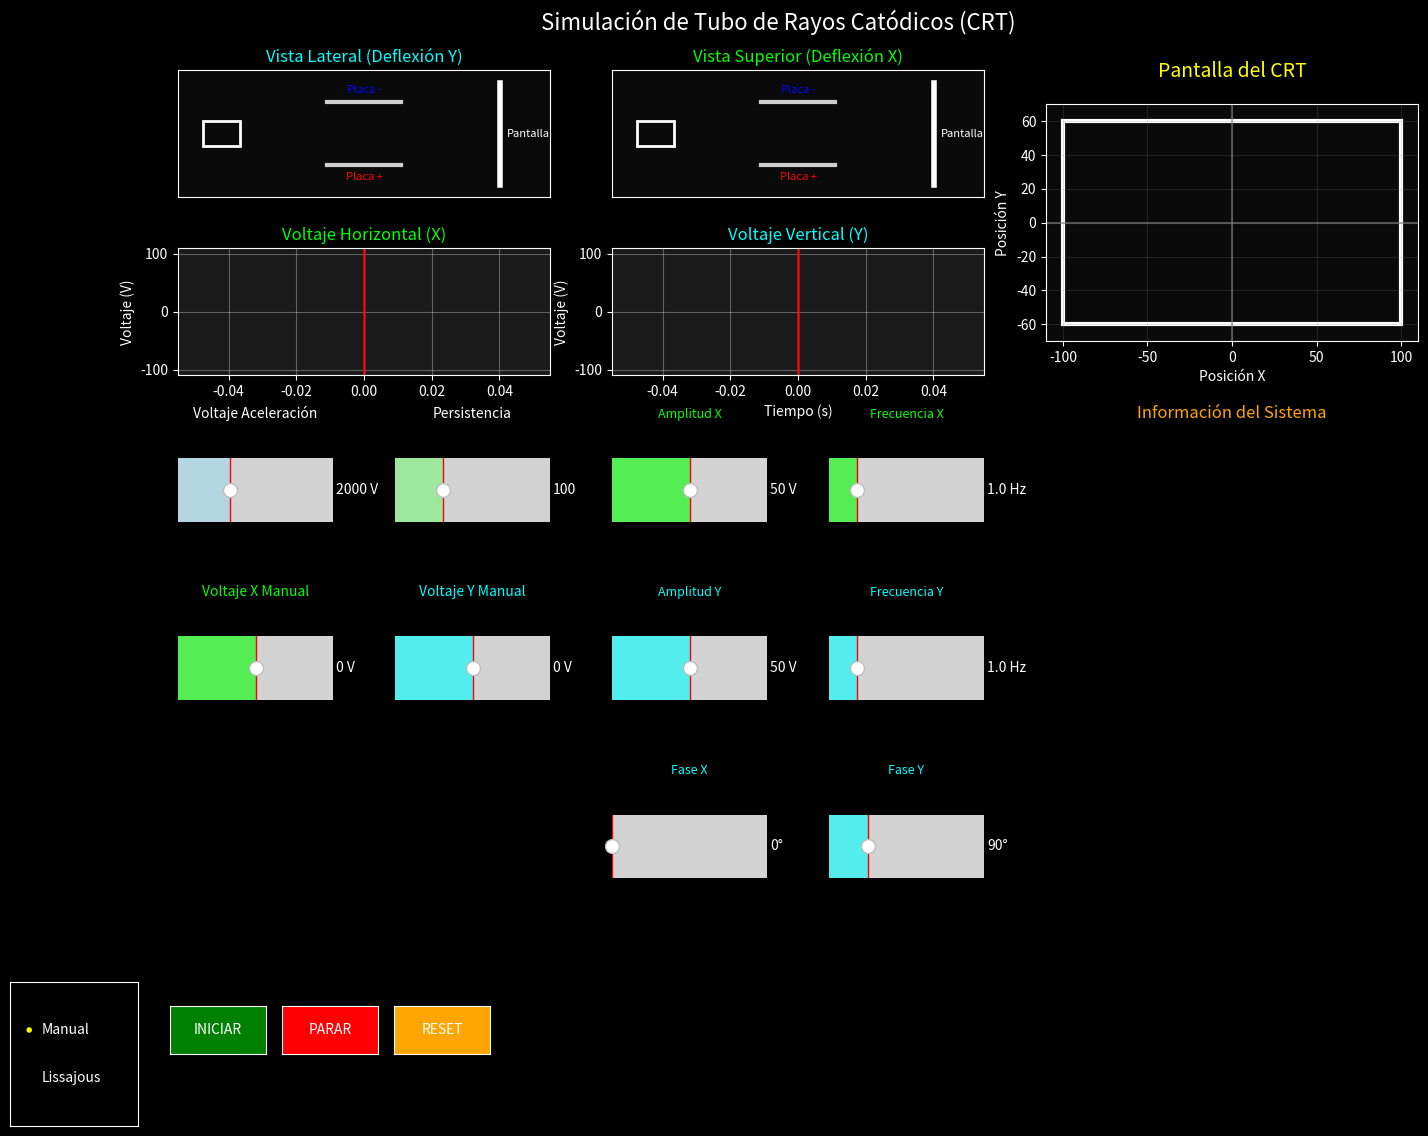

Write the Python code that produced this figure.
import numpy as np
import matplotlib.pyplot as plt
import matplotlib.animation as animation
from matplotlib.widgets import Slider, RadioButtons, Button
from matplotlib.gridspec import GridSpec

class CRTSimulation:
    def __init__(self):
        # Constantes físicas del CRT (simplificadas para mejor visualización)
        self.ELECTRON_CHARGE = 1.602e-19  # Coulombs
        self.ELECTRON_MASS = 9.109e-31   # kg
        self.CRT_LENGTH = 0.4            # metros
        self.PLATE_LENGTH = 0.08         # metros
        self.PLATE_SEPARATION = 0.02     # metros
        self.SCREEN_SIZE = 0.2           # metros
        
        # Factor de escala para hacer visible la deflexión
        self.DEFLECTION_SCALE = 5000
        
        # Parámetros controlables
        self.acceleration_voltage = 2000  # V
        self.manual_vx = 0               # V
        self.manual_vy = 0               # V
        self.persistence = 100           # puntos
        self.mode = 'manual'             # 'manual' o 'sinusoidal'
        
        # Parámetros sinusoidales
        self.sine_params = {
            'amplitude_x': 50,    # V
            'frequency_x': 1.0,   # Hz
            'phase_x': 0,         # grados
            'amplitude_y': 50,    # V
            'frequency_y': 1.0,   # Hz
            'phase_y': 90,          # grados (para círculo inicial)
        }
        
        # Variables de simulación
        self.time = 0
        self.is_running = False
        self.trail_points_x = []
        self.trail_points_y = []
        self.current_position = {'x': 0, 'y': 0}
        self.voltage_history_x = []
        self.voltage_history_y = []
        self.time_history = []
        
        # Configurar la interfaz
        self.setup_interface()
    
    def calculate_initial_velocity(self):
        """Calcula la velocidad inicial del electrón"""
        kinetic_energy = self.ELECTRON_CHARGE * self.acceleration_voltage
        return np.sqrt(2 * kinetic_energy / self.ELECTRON_MASS)
    
    def calculate_deflection(self, voltage):
        """Calcula la deflexión del electrón (simplificada para visualización)"""
        if voltage == 0:
            return 0
        
        # Fórmula simplificada con factor de escala para visualización
        # En un CRT real sería mucho más compleja
        initial_velocity = self.calculate_initial_velocity()
        
        # Factor de deflexión proporcional al voltaje e inversamente proporcional a la aceleración
        deflection_factor = voltage / (self.acceleration_voltage / 1000)
        
        return deflection_factor * self.DEFLECTION_SCALE / 100000
    
    def get_voltages(self, t):
        """Obtiene los voltajes según el modo de operación"""
        if self.mode == 'manual':
            return {'vx': self.manual_vx, 'vy': self.manual_vy}
        else:
            vx = (self.sine_params['amplitude_x'] * 
                  np.sin(2 * np.pi * self.sine_params['frequency_x'] * t + 
                         np.radians(self.sine_params['phase_x'])))
            vy = (self.sine_params['amplitude_y'] * 
                  np.sin(2 * np.pi * self.sine_params['frequency_y'] * t + 
                         np.radians(self.sine_params['phase_y'])))
            return {'vx': vx, 'vy': vy}
    
    def calculate_position(self, t):
        """Calcula la posición del electrón en la pantalla"""
        voltages = self.get_voltages(t)
        
        deflection_x = self.calculate_deflection(voltages['vx'])
        deflection_y = self.calculate_deflection(voltages['vy'])
        
        # Escalar para coordenadas de pantalla visibles
        screen_x = deflection_x * 100  # Amplificar para visualización
        screen_y = deflection_y * 100
        
        # Limitar a los bordes de la pantalla
        screen_x = np.clip(screen_x, -100, 100)
        screen_y = np.clip(screen_y, -60, 60)
        
        return {'x': screen_x, 'y': screen_y}
    
    def setup_interface(self):
        """Configura la interfaz gráfica"""
        plt.style.use('dark_background')
        
        # Crear figura principal
        self.fig = plt.figure(figsize=(16, 12))
        self.fig.suptitle('Simulación de Tubo de Rayos Catódicos (CRT)', 
                         fontsize=16, color='white', y=0.95)
        
        # Crear layout con GridSpec
        gs = GridSpec(5, 6, figure=self.fig, hspace=0.4, wspace=0.4)
        
        # Vista lateral (deflexión Y)
        self.ax_lateral = self.fig.add_subplot(gs[0, 0:2])
        self.setup_lateral_view()
        
        # Vista superior (deflexión X)
        self.ax_superior = self.fig.add_subplot(gs[0, 2:4])
        self.setup_superior_view()
        
        # Pantalla principal
        self.ax_screen = self.fig.add_subplot(gs[0:2, 4:6])
        self.setup_screen_view()
        
        # Gráficas de voltajes
        self.ax_voltage_x = self.fig.add_subplot(gs[1, 0:2])
        self.ax_voltage_y = self.fig.add_subplot(gs[1, 2:4])
        self.setup_voltage_plots()
        
        # Panel de información
        self.ax_info = self.fig.add_subplot(gs[2, 4:6])
        self.setup_info_panel()
        
        # Configurar controles
        self.setup_controls(gs)
        
        # Configurar animación
        self.ani = animation.FuncAnimation(
            self.fig, self.animate, interval=50, blit=False, cache_frame_data=False
        )
        
        # Ajustar layout
        plt.subplots_adjust(bottom=0.2, top=0.90)
    
    def setup_lateral_view(self):
        """Configura la vista lateral del CRT"""
        self.ax_lateral.set_xlim(0, 300)
        self.ax_lateral.set_ylim(50, 150)
        self.ax_lateral.set_title('Vista Lateral (Deflexión Y)', color='cyan', fontsize=12)
        self.ax_lateral.set_facecolor('#0a0a0a')
        
        # Dibujar estructura del CRT
        # Cañón de electrones
        cannon = plt.Rectangle((20, 90), 30, 20, fill=False, 
                              edgecolor='white', linewidth=2)
        self.ax_lateral.add_patch(cannon)
        
        # Placas de deflexión vertical
        self.ax_lateral.plot([120, 180], [75, 75], 'white', linewidth=3, alpha=0.8)
        self.ax_lateral.plot([120, 180], [125, 125], 'white', linewidth=3, alpha=0.8)
        
        # Etiquetas de placas
        self.ax_lateral.text(150, 70, 'Placa +', ha='center', va='top', color='red', fontsize=8)
        self.ax_lateral.text(150, 130, 'Placa -', ha='center', va='bottom', color='blue', fontsize=8)
        
        # Pantalla
        self.ax_lateral.plot([260, 260], [60, 140], 'white', linewidth=4)
        self.ax_lateral.text(265, 100, 'Pantalla', ha='left', va='center', color='white', fontsize=8)
        
        # Líneas del haz (se actualizarán en animate)
        self.beam_lateral, = self.ax_lateral.plot([], [], 'lime', linewidth=3, alpha=0.9)
        self.dot_lateral, = self.ax_lateral.plot([], [], 'ro', markersize=10, alpha=0.9)
        
        self.ax_lateral.grid(True, alpha=0.2)
        self.ax_lateral.set_xticks([])
        self.ax_lateral.set_yticks([])
    
    def setup_superior_view(self):
        """Configura la vista superior del CRT"""
        self.ax_superior.set_xlim(0, 300)
        self.ax_superior.set_ylim(50, 150)
        self.ax_superior.set_title('Vista Superior (Deflexión X)', color='lime', fontsize=12)
        self.ax_superior.set_facecolor('#0a0a0a')
        
        # Dibujar estructura del CRT
        # Cañón de electrones
        cannon = plt.Rectangle((20, 90), 30, 20, fill=False, 
                              edgecolor='white', linewidth=2)
        self.ax_superior.add_patch(cannon)
        
        # Placas de deflexión horizontal
        self.ax_superior.plot([120, 180], [75, 75], 'white', linewidth=3, alpha=0.8)
        self.ax_superior.plot([120, 180], [125, 125], 'white', linewidth=3, alpha=0.8)
        
        # Etiquetas de placas
        self.ax_superior.text(150, 70, 'Placa +', ha='center', va='top', color='red', fontsize=8)
        self.ax_superior.text(150, 130, 'Placa -', ha='center', va='bottom', color='blue', fontsize=8)
        
        # Pantalla
        self.ax_superior.plot([260, 260], [60, 140], 'white', linewidth=4)
        self.ax_superior.text(265, 100, 'Pantalla', ha='left', va='center', color='white', fontsize=8)
        
        # Líneas del haz (se actualizarán en animate)
        self.beam_superior, = self.ax_superior.plot([], [], 'lime', linewidth=3, alpha=0.9)
        self.dot_superior, = self.ax_superior.plot([], [], 'ro', markersize=10, alpha=0.9)
        
        self.ax_superior.grid(True, alpha=0.2)
        self.ax_superior.set_xticks([])
        self.ax_superior.set_yticks([])
    
    def setup_screen_view(self):
        """Configura la vista de la pantalla"""
        self.ax_screen.set_xlim(-110, 110)
        self.ax_screen.set_ylim(-70, 70)
        self.ax_screen.set_title('Pantalla del CRT', color='yellow', fontsize=14, pad=20)
        self.ax_screen.set_facecolor('#0a0a0a')
        
        # Retícula
        self.ax_screen.grid(True, alpha=0.3, color='gray', linewidth=0.5)
        self.ax_screen.axhline(y=0, color='gray', linewidth=1.5, alpha=0.6)
        self.ax_screen.axvline(x=0, color='gray', linewidth=1.5, alpha=0.6)
        
        # Marco de la pantalla
        frame = plt.Rectangle((-100, -60), 200, 120, fill=False, 
                             edgecolor='white', linewidth=3)
        self.ax_screen.add_patch(frame)
        
        # Trail y punto actual
        self.trail_line, = self.ax_screen.plot([], [], 'g-', alpha=0.7, linewidth=2)
        self.current_dot, = self.ax_screen.plot([], [], 'yo', markersize=15, 
                                               markeredgecolor='red', markeredgewidth=2,
                                               alpha=0.9)
        
        self.ax_screen.set_aspect('equal')
        self.ax_screen.set_xlabel('Posición X', color='white')
        self.ax_screen.set_ylabel('Posición Y', color='white')
    
    def setup_voltage_plots(self):
        """Configura las gráficas de voltajes"""
        self.ax_voltage_x.set_title('Voltaje Horizontal (X)', color='lime', fontsize=12)
        self.ax_voltage_x.set_ylabel('Voltaje (V)', color='white')
        self.ax_voltage_x.grid(True, alpha=0.3)
        self.ax_voltage_x.set_facecolor('#1a1a1a')
        self.ax_voltage_x.set_ylim(-110, 110)
        
        self.ax_voltage_y.set_title('Voltaje Vertical (Y)', color='cyan', fontsize=12)
        self.ax_voltage_y.set_ylabel('Voltaje (V)', color='white')
        self.ax_voltage_y.set_xlabel('Tiempo (s)', color='white')
        self.ax_voltage_y.grid(True, alpha=0.3)
        self.ax_voltage_y.set_facecolor('#1a1a1a')
        self.ax_voltage_y.set_ylim(-110, 110)
        
        # Líneas de voltaje
        self.voltage_x_line, = self.ax_voltage_x.plot([], [], 'lime', linewidth=3)
        self.voltage_y_line, = self.ax_voltage_y.plot([], [], 'cyan', linewidth=3)
        
        # Línea de tiempo actual
        self.time_line_x = self.ax_voltage_x.axvline(x=0, color='red', linewidth=2, alpha=0.8)
        self.time_line_y = self.ax_voltage_y.axvline(x=0, color='red', linewidth=2, alpha=0.8)
    
    def setup_info_panel(self):
        """Configura el panel de información"""
        self.ax_info.set_xlim(0, 1)
        self.ax_info.set_ylim(0, 1)
        self.ax_info.axis('off')
        self.ax_info.set_title('Información del Sistema', color='orange', fontsize=12)
        
        # Texto de información (se actualizará en animate)
        self.info_text = self.ax_info.text(0.05, 0.95, '', transform=self.ax_info.transAxes,
                                          fontsize=11, color='white', verticalalignment='top',
                                          fontfamily='monospace')
    
    def setup_controls(self, gs):
        """Configura los controles deslizantes"""
        # Sliders principales - Fila 2
        ax_accel = self.fig.add_subplot(gs[2, 0])
        ax_accel.set_title('Voltaje Aceleración', fontsize=10, color='white')
        self.slider_acceleration = Slider(ax_accel, '', 500, 5000, 
                                         valinit=self.acceleration_voltage, valfmt='%d V',
                                         facecolor='lightblue', alpha=0.8)
        
        ax_persist = self.fig.add_subplot(gs[2, 1])
        ax_persist.set_title('Persistencia', fontsize=10, color='white')
        self.slider_persistence = Slider(ax_persist, '', 10, 300, 
                                        valinit=self.persistence, valfmt='%d',
                                        facecolor='lightgreen', alpha=0.8)
        
        # Controles manuales - Fila 3
        ax_vx = self.fig.add_subplot(gs[3, 0])
        ax_vx.set_title('Voltaje X Manual', fontsize=10, color='lime')
        self.slider_vx = Slider(ax_vx, '', -100, 100, 
                               valinit=self.manual_vx, valfmt='%d V',
                               facecolor='lime', alpha=0.6)
        
        ax_vy = self.fig.add_subplot(gs[3, 1])
        ax_vy.set_title('Voltaje Y Manual', fontsize=10, color='cyan')
        self.slider_vy = Slider(ax_vy, '', -100, 100, 
                               valinit=self.manual_vy, valfmt='%d V',
                               facecolor='cyan', alpha=0.6)
        
        # Controles sinusoidales - Canal X
        ax_amp_x = self.fig.add_subplot(gs[2, 2])
        ax_amp_x.set_title('Amplitud X', fontsize=9, color='lime')
        self.slider_amp_x = Slider(ax_amp_x, '', 0, 100, 
                                  valinit=self.sine_params['amplitude_x'], valfmt='%d V',
                                  facecolor='lime', alpha=0.6)
        
        ax_freq_x = self.fig.add_subplot(gs[2, 3])
        ax_freq_x.set_title('Frecuencia X', fontsize=9, color='lime')
        self.slider_freq_x = Slider(ax_freq_x, '', 0.1, 5.0, 
                                   valinit=self.sine_params['frequency_x'], valfmt='%.1f Hz',
                                   facecolor='lime', alpha=0.6)
        
        # Controles sinusoidales - Canal Y
        ax_amp_y = self.fig.add_subplot(gs[3, 2])
        ax_amp_y.set_title('Amplitud Y', fontsize=9, color='cyan')
        self.slider_amp_y = Slider(ax_amp_y, '', 0, 100, 
                                  valinit=self.sine_params['amplitude_y'], valfmt='%d V',
                                  facecolor='cyan', alpha=0.6)
        
        ax_freq_y = self.fig.add_subplot(gs[3, 3])
        ax_freq_y.set_title('Frecuencia Y', fontsize=9, color='cyan')
        self.slider_freq_y = Slider(ax_freq_y, '', 0.1, 5.0, 
                                   valinit=self.sine_params['frequency_y'], valfmt='%.1f Hz',
                                   facecolor='cyan', alpha=0.6)
        
        # --- NUEVO: slider de FASE X ---
        ax_phase_x = self.fig.add_subplot(gs[4, 2])  # ajusta la celda si lo necesitas
        ax_phase_x.set_title('Fase X', fontsize=9, color='cyan')
        self.slider_phase_x = Slider(
            ax_phase_x, '', 0.0, 360.0,
            valinit=self.sine_params['phase_x'],
            valfmt='%.0f°', facecolor='cyan', alpha=0.6
        )

        # --- NUEVO: slider de FASE Y ---
        ax_phase_y = self.fig.add_subplot(gs[4, 3])  # ajusta la celda si lo necesitas
        ax_phase_y.set_title('Fase Y', fontsize=9, color='cyan')
        self.slider_phase_y = Slider(
            ax_phase_y, '', 0.0, 360.0,
            valinit=self.sine_params['phase_y'],
            valfmt='%.0f°', facecolor='cyan', alpha=0.6
        )
        
        # Botones de modo
        ax_mode = self.fig.add_axes([0.02, 0.02, 0.08, 0.12])
        self.radio_mode = RadioButtons(ax_mode, ('Manual', 'Lissajous'), activecolor='yellow')
        self.radio_mode.set_active(0 if self.mode == 'manual' else 1)
        
        # Botones de control
        ax_start = self.fig.add_axes([0.12, 0.08, 0.06, 0.04])
        self.btn_start = Button(ax_start, 'INICIAR', color='green', hovercolor='lightgreen')
        
        ax_stop = self.fig.add_axes([0.19, 0.08, 0.06, 0.04])
        self.btn_stop = Button(ax_stop, 'PARAR', color='red', hovercolor='lightcoral')
        
        ax_reset = self.fig.add_axes([0.26, 0.08, 0.06, 0.04])
        self.btn_reset = Button(ax_reset, 'RESET', color='orange', hovercolor='yellow')
        
        # Conectar eventos
        self.slider_acceleration.on_changed(self.update_acceleration)
        self.slider_persistence.on_changed(self.update_persistence)
        self.slider_vx.on_changed(self.update_manual_vx)
        self.slider_vy.on_changed(self.update_manual_vy)
        self.slider_amp_x.on_changed(self.update_amp_x)
        self.slider_freq_x.on_changed(self.update_freq_x)
        self.slider_amp_y.on_changed(self.update_amp_y)
        self.slider_freq_y.on_changed(self.update_freq_y)
        self.slider_phase_x.on_changed(self.update_phase_x)
        self.slider_phase_y.on_changed(self.update_phase_y)
        self.radio_mode.on_clicked(self.update_mode)
        self.btn_start.on_clicked(self.start_simulation)
        self.btn_stop.on_clicked(self.stop_simulation)
        self.btn_reset.on_clicked(self.reset_simulation)
    
    def update_acceleration(self, val):
        self.acceleration_voltage = int(val)
        # Forzar recálculo inmediato
        if not self.is_running:
            self.current_position = self.calculate_position(self.time)
    
    def update_persistence(self, val):
        self.persistence = int(val)
    
    def update_manual_vx(self, val):
        self.manual_vx = val
        # Forzar recálculo inmediato en modo manual
        if not self.is_running and self.mode == 'manual':
            self.current_position = self.calculate_position(self.time)
    
    def update_manual_vy(self, val):
        self.manual_vy = val
        # Forzar recálculo inmediato en modo manual
        if not self.is_running and self.mode == 'manual':
            self.current_position = self.calculate_position(self.time)
    
    def update_amp_x(self, val):
        self.sine_params['amplitude_x'] = val
    
    def update_freq_x(self, val):
        self.sine_params['frequency_x'] = val
    
    def update_amp_y(self, val):
        self.sine_params['amplitude_y'] = val
    
    def update_freq_y(self, val):
        self.sine_params['frequency_y'] = val
    
    
    def update_mode(self, label):
        self.mode = 'manual' if label == 'Manual' else 'sinusoidal'
        # Limpiar rastro al cambiar modo
        self.trail_points_x = []
        self.trail_points_y = []
        
    def update_phase_x(self, val):
        self.sine_params['phase_x'] = val
        if self.mode == 'sinusoidal':
            self.trail_points_x = []
            self.trail_points_y = []

    def update_phase_y(self, val):
        self.sine_params['phase_y'] = val
        if self.mode == 'sinusoidal':
            self.trail_points_x = []
            self.trail_points_y = []
    
    def start_simulation(self, event):
        self.is_running = True
        print("Simulación iniciada")
    
    def stop_simulation(self, event):
        self.is_running = False
        print("⏸Simulación pausada")
    
    def reset_simulation(self, event):
        self.is_running = False
        self.time = 0
        self.trail_points_x = []
        self.trail_points_y = []
        self.current_position = {'x': 0, 'y': 0}
        self.voltage_history_x = []
        self.voltage_history_y = []
        self.time_history = []
        print("Simulación reiniciada")
    
    def animate(self, frame):
        """Función de animación principal"""
        if self.is_running:
            self.time += 0.05  # Incremento de tiempo
            
            # Calcular nueva posición
            self.current_position = self.calculate_position(self.time)
            
            # Actualizar trail
            self.trail_points_x.append(self.current_position['x'])
            self.trail_points_y.append(self.current_position['y'])
            
            # Mantener solo los últimos puntos según persistencia
            if len(self.trail_points_x) > self.persistence:
                self.trail_points_x = self.trail_points_x[-self.persistence:]
                self.trail_points_y = self.trail_points_y[-self.persistence:]
            
            # Actualizar historial de voltajes
            voltages = self.get_voltages(self.time)
            self.voltage_history_x.append(voltages['vx'])
            self.voltage_history_y.append(voltages['vy'])
            self.time_history.append(self.time)
            
            # Mantener ventana de tiempo de 5 segundos
            time_window = 5.0
            while len(self.time_history) > 1 and self.time_history[-1] - self.time_history[0] > time_window:
                self.time_history.pop(0)
                self.voltage_history_x.pop(0)
                self.voltage_history_y.pop(0)
        else:
            # Incluso cuando no está corriendo, calcular posición actual
            self.current_position = self.calculate_position(self.time)
        
        # Actualizar todas las vistas SIEMPRE
        self.update_lateral_view()
        self.update_superior_view()
        self.update_screen_view()
        self.update_voltage_plots()
        self.update_info_panel()
        
        # Forzar redibujado
        self.fig.canvas.draw_idle()
        
        return []
    
    def update_lateral_view(self):
        """Actualiza la vista lateral"""
        deflection_y = self.current_position['y'] * 0.3  # Escalar para la vista
        
        # Trayectoria del haz
        beam_x = [50, 120, 180, 260]
        beam_y = [100, 100, 100 + deflection_y * 0.5, 100 + deflection_y]
        
        self.beam_lateral.set_data(beam_x, beam_y)
        self.dot_lateral.set_data([260], [100 + deflection_y])
    
    def update_superior_view(self):
        """Actualiza la vista superior"""
        deflection_x = self.current_position['x'] * 0.3  # Escalar para la vista
        
        # Trayectoria del haz
        beam_x = [50, 120, 180, 260]
        beam_y = [100, 100, 100 + deflection_x * 0.5, 100 + deflection_x]
        
        self.beam_superior.set_data(beam_x, beam_y)
        self.dot_superior.set_data([260], [100 + deflection_x])
    
    def update_screen_view(self):
        """Actualiza la vista de la pantalla"""
        # Actualizar rastro
        if len(self.trail_points_x) > 1:
            self.trail_line.set_data(self.trail_points_x, self.trail_points_y)
        else:
            self.trail_line.set_data([], [])
        
        # Actualizar punto actual
        self.current_dot.set_data([self.current_position['x']], [self.current_position['y']])
    
    def update_voltage_plots(self):
        """Actualiza las gráficas de voltajes"""
        if len(self.time_history) > 1:
            # Actualizar líneas de voltaje
            self.voltage_x_line.set_data(self.time_history, self.voltage_history_x)
            self.voltage_y_line.set_data(self.time_history, self.voltage_history_y)
            
            # Ajustar límites de tiempo
            time_min = self.time_history[0]
            time_max = self.time_history[-1]
            self.ax_voltage_x.set_xlim(time_min, max(time_max, time_min + 1))
            self.ax_voltage_y.set_xlim(time_min, max(time_max, time_min + 1))
            
            # Actualizar líneas de tiempo actual
            if self.is_running:
                self.time_line_x.set_xdata([self.time, self.time])
                self.time_line_y.set_xdata([self.time, self.time])
        else:
            # Mostrar voltajes actuales incluso sin historial
            current_voltages = self.get_voltages(self.time)
            self.voltage_x_line.set_data([self.time], [current_voltages['vx']])
            self.voltage_y_line.set_data([self.time], [current_voltages['vy']])
            
            self.ax_voltage_x.set_xlim(self.time - 0.5, self.time + 0.5)
            self.ax_voltage_y.set_xlim(self.time - 0.5, self.time + 0.5)
    
    def update_info_panel(self):
        """Actualiza el panel de información"""
        initial_velocity = self.calculate_initial_velocity()
        voltages = self.get_voltages(self.time)

        status = " EJECUTANDO" if self.is_running else " PAUSADO"

        info_str = f"""{status}

        Tiempo: {self.time:.2f} s
        Modo: {self.mode.upper()}
        Aceleración: {self.acceleration_voltage} V
        Vel. Inicial: {initial_velocity/1e6:.1f} Mm/s

        VOLTAJES ACTUALES:
          X: {voltages['vx']:+7.1f} V
          Y: {voltages['vy']:+7.1f} V

        POSICIÓN PANTALLA:
          X: {self.current_position['x']:+7.1f}
          Y: {self.current_position['y']:+7.1f}

        Rastro: {len(self.trail_points_x)} puntos"""
        
        self.info_text.set_text(info_str)
    
    def run(self):
        """Ejecuta la simulación"""
        plt.show()



def main():
    """Función principal para ejecutar la simulación"""
    print(" Simulación de Tubo de Rayos Catódicos (CRT)")
    print("=" * 50)
    print(" INSTRUCCIONES:")
    print("• Usar controles deslizantes para ajustar parámetros")
    print("• Cambiar entre modo Manual y Lissajous (botones radio)")
    print("• Controles: Iniciar, Parar, Reset")
    print("• En modo Lissajous: experimenta con diferentes frecuencias")
    print("")
    print(" SUGERENCIAS:")
    print("• Modo Manual: Mueve los sliders Vx y Vy para controlar el punto")
    print("• Modo Lissajous:")
    print("  - Frecuencias iguales (1:1) → Círculos y elipses")
    print("  - Relación 1:2 → Figura de ocho")
    print("  - Relación 2:3 → Figuras más complejas")
    print("• Ajusta la persistencia para rastros más largos o cortos")
    print("=" * 50)
    
    try:
        # Crear y ejecutar simulación
        crt_sim = CRTSimulation()
        crt_sim.run()
    except KeyboardInterrupt:
        print("\n Simulación terminada por el usuario.")
    except Exception as e:
        print(f" Error: {e}")
        print(" Asegúrate de tener instalado matplotlib: pip install matplotlib numpy")

if __name__ == "__main__":
    main()